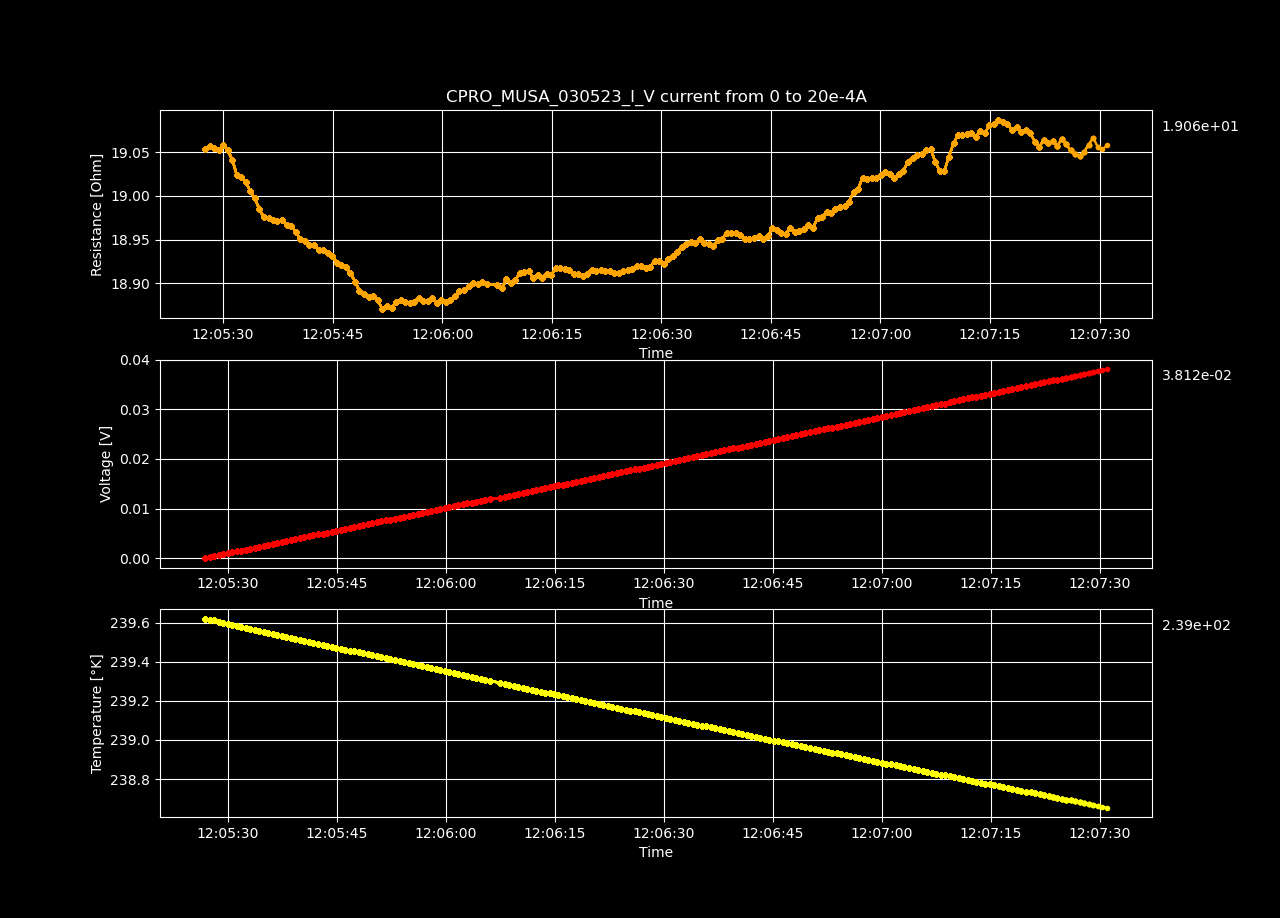

Data behind this chart, as committed beside it:
Datetime, Temperature [K], Voltage [V], Resistance [𝛀], Current Source [A], Electric Field [V/cm], Restivity [𝛀 cm], Current Density [A/cm2]
2023-05-03 12:05:26.911556, 239.6, -4.22287857e-07, -inf, 0.0, -1.3033575833333334e-05, -inf, 0.0
2023-05-03 12:05:27.539029, 239.6, 0.0001915, 19.05, 1.0050251256281408e-05, 0.00591, 13.44, 0.0004398
2023-05-03 12:05:28.165296, 239.6, 0.000383, 19.06, 2.0100502512562815e-05, 0.01182, 13.44, 0.0008797
2023-05-03 12:05:28.771774, 239.6, 0.0005745, 19.05, 3.0150753768844224e-05, 0.01773, 13.44, 0.00132
2023-05-03 12:05:29.401838, 239.6, 0.0007659, 19.05, 4.020100502512563e-05, 0.02364, 13.44, 0.001759
2023-05-03 12:05:30.028179, 239.6, 0.0009577, 19.06, 5.0251256281407036e-05, 0.02956, 13.44, 0.002199
2023-05-03 12:05:30.652172, 239.6, 0.001149, 19.05, 6.030150753768845e-05, 0.03546, 13.44, 0.002639
2023-05-03 12:05:31.261733, 239.6, 0.00134, 19.04, 7.035175879396985e-05, 0.04134, 13.43, 0.003079
2023-05-03 12:05:31.871818, 239.6, 0.00153, 19.02, 8.040201005025126e-05, 0.04721, 13.42, 0.003519
2023-05-03 12:05:32.496277, 239.6, 0.00172, 19.02, 9.045226130653267e-05, 0.0531, 13.41, 0.003959
2023-05-03 12:05:33.122275, 239.6, 0.001911, 19.02, 0.0001005, 0.05898, 13.41, 0.004398
2023-05-03 12:05:33.734551, 239.6, 0.002101, 19.01, 0.0001106, 0.06485, 13.4, 0.004838
2023-05-03 12:05:34.347650, 239.6, 0.002291, 19, 0.0001206, 0.07071, 13.4, 0.005278
2023-05-03 12:05:34.980783, 239.6, 0.00248, 18.98, 0.0001307, 0.07655, 13.39, 0.005718
2023-05-03 12:05:35.594069, 239.5, 0.00267, 18.98, 0.0001407, 0.0824, 13.38, 0.006158
2023-05-03 12:05:36.220011, 239.5, 0.002861, 18.97, 0.0001508, 0.08829, 13.38, 0.006598
2023-05-03 12:05:36.833974, 239.5, 0.003051, 18.97, 0.0001608, 0.09416, 13.38, 0.007037
2023-05-03 12:05:37.440700, 239.5, 0.003241, 18.97, 0.0001709, 0.1, 13.38, 0.007477
2023-05-03 12:05:38.067541, 239.5, 0.003432, 18.97, 0.0001809, 0.1059, 13.38, 0.007917
2023-05-03 12:05:38.702284, 239.5, 0.003622, 18.97, 0.000191, 0.1118, 13.38, 0.008357
2023-05-03 12:05:39.326992, 239.5, 0.003812, 18.97, 0.000201, 0.1177, 13.38, 0.008797
2023-05-03 12:05:39.949121, 239.5, 0.004001, 18.96, 0.0002111, 0.1235, 13.37, 0.009237
2023-05-03 12:05:40.559829, 239.5, 0.00419, 18.95, 0.0002211, 0.1293, 13.36, 0.009676
2023-05-03 12:05:41.193592, 239.5, 0.00438, 18.95, 0.0002312, 0.1352, 13.36, 0.01012
2023-05-03 12:05:41.821960, 239.5, 0.004569, 18.94, 0.0002412, 0.141, 13.36, 0.01056
2023-05-03 12:05:42.449370, 239.5, 0.00476, 18.94, 0.0002513, 0.1469, 13.36, 0.011
2023-05-03 12:05:43.087098, 239.5, 0.004949, 18.94, 0.0002613, 0.1527, 13.36, 0.01144
2023-05-03 12:05:43.711768, 239.5, 0.005139, 18.94, 0.0002714, 0.1586, 13.36, 0.01188
2023-05-03 12:05:44.339293, 239.5, 0.005328, 18.93, 0.0002814, 0.1645, 13.35, 0.01232
2023-05-03 12:05:44.977351, 239.5, 0.005518, 18.93, 0.0002915, 0.1703, 13.35, 0.01276
2023-05-03 12:05:45.595851, 239.5, 0.005705, 18.92, 0.0003015, 0.1761, 13.35, 0.0132
2023-05-03 12:05:46.207478, 239.5, 0.005895, 18.92, 0.0003116, 0.1819, 13.34, 0.01363
2023-05-03 12:05:46.819345, 239.5, 0.006084, 18.92, 0.0003216, 0.1878, 13.34, 0.01407
2023-05-03 12:05:47.444895, 239.5, 0.006272, 18.91, 0.0003317, 0.1936, 13.34, 0.01451
2023-05-03 12:05:48.060338, 239.4, 0.006459, 18.9, 0.0003417, 0.1994, 13.33, 0.01495
2023-05-03 12:05:48.667093, 239.4, 0.006645, 18.89, 0.0003518, 0.2051, 13.32, 0.01539
2023-05-03 12:05:49.294978, 239.4, 0.006834, 18.89, 0.0003618, 0.2109, 13.32, 0.01583
2023-05-03 12:05:49.921700, 239.4, 0.007023, 18.88, 0.0003719, 0.2167, 13.32, 0.01627
2023-05-03 12:05:50.554983, 239.4, 0.007212, 18.89, 0.0003819, 0.2226, 13.32, 0.01671
2023-05-03 12:05:51.164605, 239.4, 0.0074, 18.88, 0.000392, 0.2284, 13.32, 0.01715
2023-05-03 12:05:51.782074, 239.4, 0.007586, 18.87, 0.000402, 0.2341, 13.31, 0.01759
2023-05-03 12:05:52.402408, 239.4, 0.007777, 18.87, 0.0004121, 0.24, 13.31, 0.01803
2023-05-03 12:05:53.070222, 239.4, 0.007966, 18.87, 0.0004221, 0.2459, 13.31, 0.01847
2023-05-03 12:05:53.701443, 239.4, 0.008159, 18.88, 0.0004322, 0.2518, 13.31, 0.01891
2023-05-03 12:05:54.306223, 239.4, 0.008349, 18.88, 0.0004422, 0.2577, 13.32, 0.01935
2023-05-03 12:05:54.926475, 239.4, 0.008538, 18.88, 0.0004523, 0.2635, 13.31, 0.01979
2023-05-03 12:05:55.539493, 239.4, 0.008727, 18.88, 0.0004623, 0.2694, 13.31, 0.02023
2023-05-03 12:05:56.150839, 239.4, 0.008918, 18.88, 0.0004724, 0.2752, 13.31, 0.02067
2023-05-03 12:05:56.775030, 239.4, 0.00911, 18.88, 0.0004824, 0.2812, 13.32, 0.02111
2023-05-03 12:05:57.384125, 239.4, 0.009298, 18.88, 0.0004925, 0.287, 13.31, 0.02155
2023-05-03 12:05:58.005220, 239.4, 0.009487, 18.88, 0.0005025, 0.2928, 13.32, 0.02199
2023-05-03 12:05:58.621452, 239.4, 0.009679, 18.88, 0.0005126, 0.2987, 13.32, 0.02243
2023-05-03 12:05:59.261528, 239.4, 0.009866, 18.88, 0.0005226, 0.3045, 13.31, 0.02287
2023-05-03 12:05:59.879121, 239.4, 0.01006, 18.88, 0.0005327, 0.3104, 13.32, 0.02331
2023-05-03 12:06:00.495373, 239.3, 0.01025, 18.88, 0.0005427, 0.3162, 13.31, 0.02375
2023-05-03 12:06:01.103743, 239.3, 0.01044, 18.88, 0.0005528, 0.3221, 13.32, 0.02419
2023-05-03 12:06:01.734362, 239.3, 0.01063, 18.89, 0.0005628, 0.3281, 13.32, 0.02463
2023-05-03 12:06:02.359278, 239.3, 0.01082, 18.89, 0.0005729, 0.334, 13.32, 0.02507
2023-05-03 12:06:02.985122, 239.3, 0.01101, 18.89, 0.0005829, 0.3399, 13.32, 0.02551
2023-05-03 12:06:03.610019, 239.3, 0.0112, 18.9, 0.000593, 0.3458, 13.33, 0.02595
... 140 more rows
